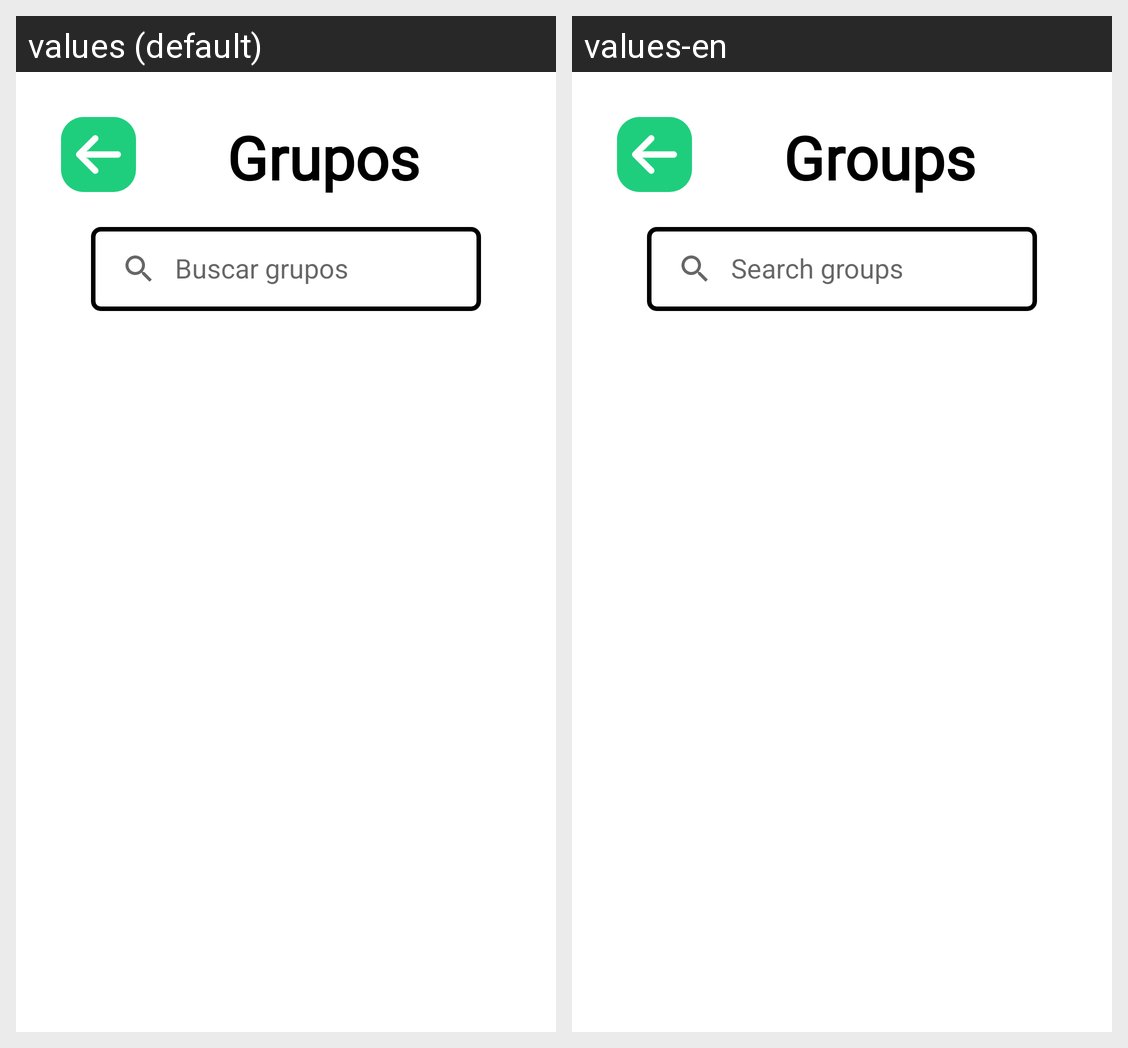

The same Android screen rendered under two of its app's locales, left to right. List the strings drawn on it with the default value and each locale's translation.
Android screen res/layout/fragment_lista_grupos.xml rendered under 2 locales, left to right: values (default), values-en. Device: Nexus 5 (rendered at 1080×1920; each locale shown at half size, 540×960, under a caption strip naming it); theme Theme._101Pipas.
Strings drawn on this screen, with the default value and each locale's value (text and hints the layout hard-codes, and strings that could not be matched under every locale, appear in the picture but are not listed):

ListaGruposGrupos
  values: Grupos
  values-en: Groups

fragment_lista_grupos_hint_buscador
  values: Buscar grupos
  values-en: Search groups
